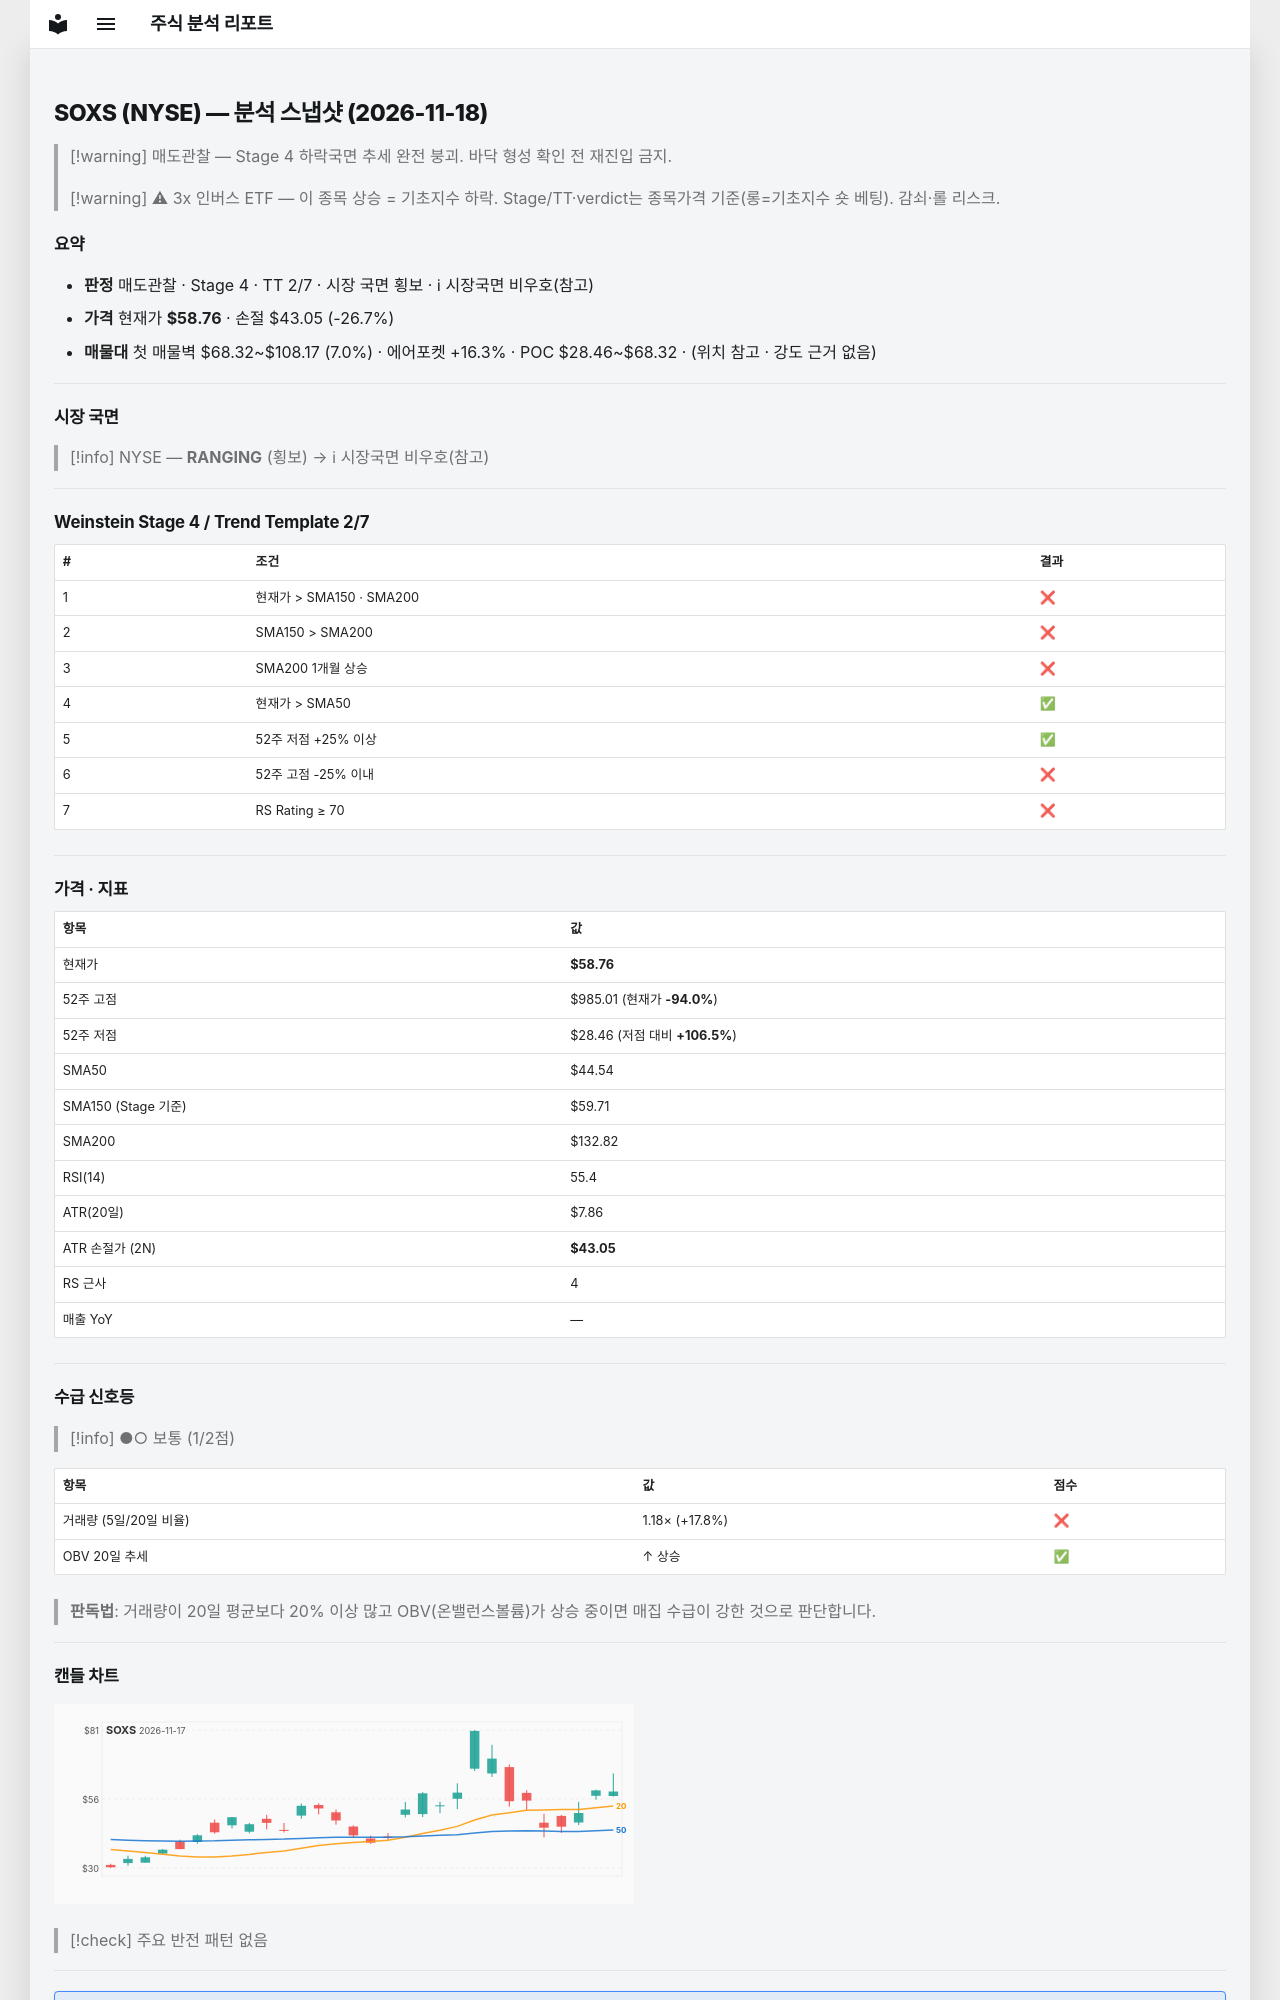

repository: soloandco/stock-reports · page: snapshots/SOXS-2026-11-18/index.html · generator: mkdocs

---
type: analysis-snapshot
title: SOXS 분석 스냅샷
ticker: SOXS
market: NYSE
created: 2026-11-18
updated: 2026-11-18
bar-date: 2026-11-17
verdict: 매도관찰
real-rr: 0.87
sma50-gap-pct: 31.9
weekly-position: 저항대아래
weekly-overhead-price: 72.40
weekly-overhead-pct: 23.2
stage: 4
trend-template-score: 2
tt-max: 7
ma-set: sma-50-150-200
price: 58.7599983215332
stop-price: 43.04897523794668
market-regime: RANGING
supply-demand-score: 1/2
supply-demand-label: 보통
status: tracking
tags:
  - stock-agent
  - watchlist
  - SOXS
  - analysis
related:
  - "[[analysis-template]]"
---

# SOXS (NYSE) — 분석 스냅샷 (2026-11-18)

> [!warning] 매도관찰 — Stage 4 하락국면
> 추세 완전 붕괴. 바닥 형성 확인 전 재진입 금지.

> [!warning] ⚠ 3x 인버스 ETF — 이 종목 상승 = 기초지수 하락. Stage/TT·verdict는 종목가격 기준(롱=기초지수 숏 베팅). 감쇠·롤 리스크.

## 요약

- **판정** 매도관찰 · Stage 4 · TT 2/7 · 시장 국면 횡보 · ℹ 시장국면 비우호(참고)
- **가격** 현재가 **$58.76** · 손절 $43.05 (-26.7%)
- **매물대** 첫 매물벽 $68.32~$108.17 (7.0%) · 에어포켓 +16.3% · POC $28.46~$68.32 · (위치 참고 · 강도 근거 없음)

---

## 시장 국면

> [!info] NYSE — **RANGING** (횡보) → ℹ 시장국면 비우호(참고)

---

## Weinstein Stage 4 / Trend Template 2/7

| # | 조건 | 결과 |
|---|------|------|
| 1 | 현재가 > SMA150 · SMA200 | ❌ |
| 2 | SMA150 > SMA200 | ❌ |
| 3 | SMA200 1개월 상승 | ❌ |
| 4 | 현재가 > SMA50 | ✅ |
| 5 | 52주 저점 +25% 이상 | ✅ |
| 6 | 52주 고점 -25% 이내 | ❌ |
| 7 | RS Rating ≥ 70 | ❌ |

---

## 가격 · 지표

| 항목 | 값 |
|------|---|
| 현재가 | **$58.76** |
| 52주 고점 | $985.01 (현재가 **-94.0%**) |
| 52주 저점 | $28.46 (저점 대비 **+106.5%**) |
| SMA50 | $44.54 |
| SMA150 (Stage 기준) | $59.71 |
| SMA200 | $132.82 |
| RSI(14) | 55.4 |
| ATR(20일) | $7.86 |
| ATR 손절가 (2N) | **$43.05** |
| RS 근사 | 4 |
| 매출 YoY | — |

---
## 수급 신호등

> [!info] ●○ 보통 (1/2점)

| 항목 | 값 | 점수 |
|------|------|------|
| 거래량 (5일/20일 비율) | 1.18× (+17.8%) | ❌ |
| OBV 20일 추세 | ↑ 상승 | ✅ |

> **판독법**: 거래량이 20일 평균보다 20% 이상 많고 OBV(온밸런스볼륨)가 상승 중이면 매집 수급이 강한 것으로 판단합니다.

---
